Run: headless pygame with SDL's dummy video driver; simulated clock (each Clock.tick advances the game by its frame time, no real sleeping); random seed 0; keys injected as events and as key.get_pressed() state; mouse plan: one left click at the window centre at the start of phase 2, then a move to the lower-right quarter at the start of phase 3.
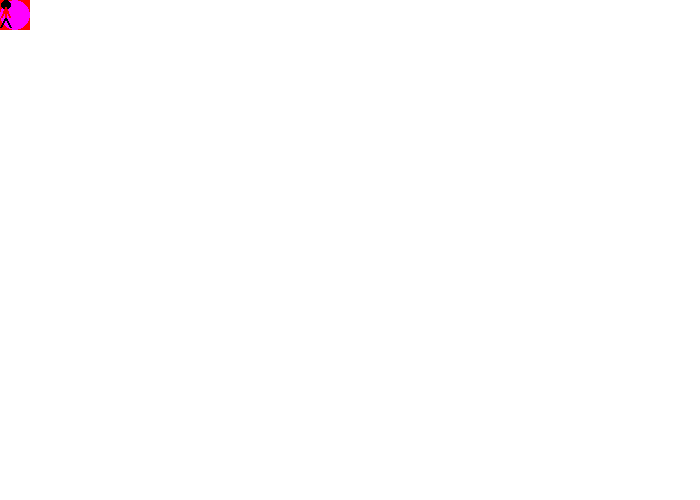
Frame 1 of 4 · flips 1–60 · no input
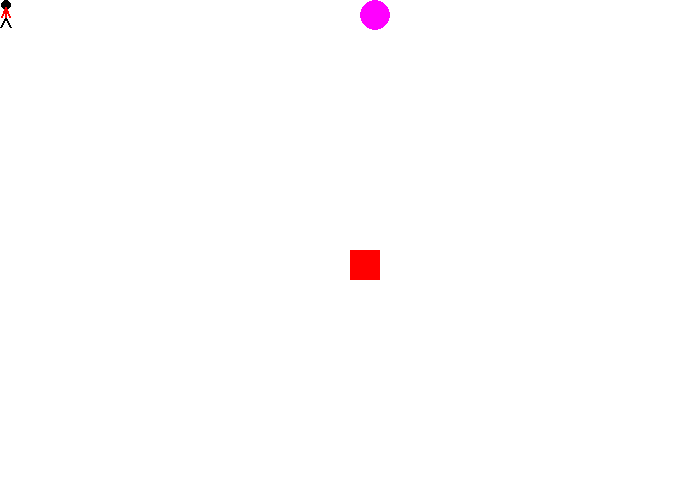
Frame 2 of 4 · flips 61–180 · clicked the window centre · tapped SPACE, RETURN · held RIGHT (→), D
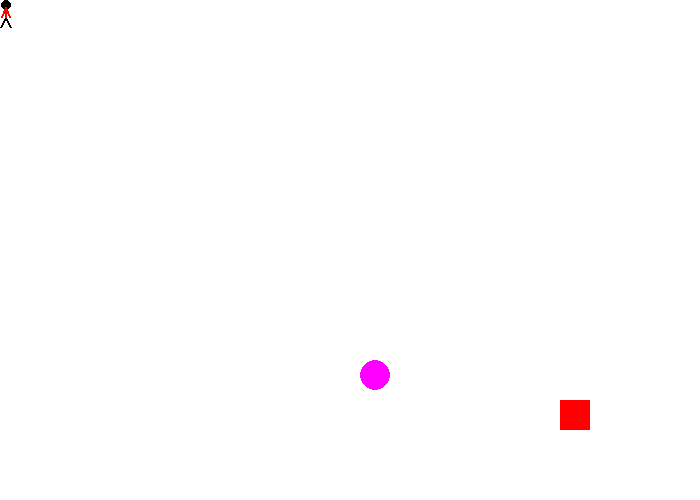
Frame 3 of 4 · flips 181–300 · moved the mouse to the lower-right quarter · held DOWN (↓), S
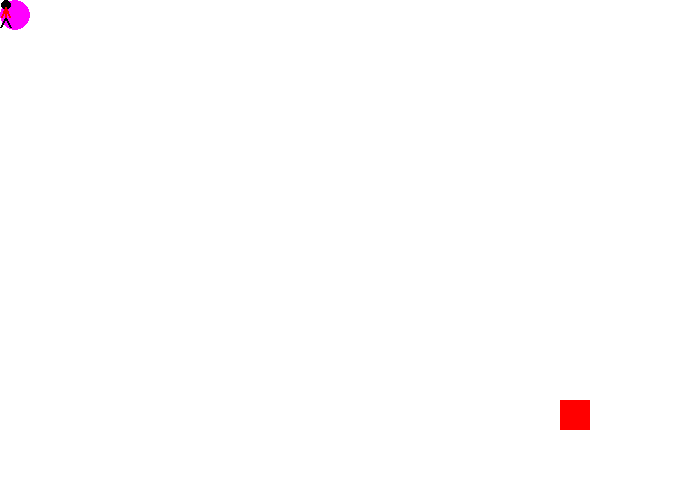
Frame 4 of 4 · flips 301–420 · held LEFT (←), A, UP (↑), W

The pygame program that drew these frames:

"""
Pygame Template
Aaron Lee - 2019
"""

import pygame
import math
import random

pygame.init()  #  initializes pygame


# Define variables
BLACK = (0, 0, 0)
WHITE = (255, 255, 255)
GREEN = (0, 255, 0)
RED = (255, 0, 0)
BLUE = (0, 0, 255)
YELLOW = (255, 255, 0)
MAGENTA = (255, 0, 255)
CYAN = (0, 255, 255)
GRAY = (100, 100, 100)
PINK = (255, 200, 200)
ORANGE = (255, 150, 0)
MAROON = (100, 0, 0)
BROWN = (100, 50, 50)


SCREEN_WIDTH = 700
SCREEN_HEIGHT = 500
done = False  # condition for my game loop


# Set the width and height of the screen [width, height]
size = (SCREEN_WIDTH, SCREEN_HEIGHT)
screen = pygame.display.set_mode(size)

pygame.display.set_caption("Mr. Lee's Game")

clock = pygame.time.Clock()  # creates a clock object that manages updates

pygame.mouse.set_visible(False)

rect_x = 0
rect_y = 0
rect_color = RED

ellipse_x = 0
ellipse_y = 0
change_x = 0
change_y = 0

def draw_stickman(x, y):
    x -= 95
    y -= 83
    # Head
    pygame.draw.ellipse(screen, BLACK, [96 + x, 83 + y, 10, 10], 0)

    # Legs
    pygame.draw.line(screen, BLACK, [100 + x, 100 + y], [105 + x, 110 + y], 2)
    pygame.draw.line(screen, BLACK, [100 + x, 100 + y], [95 + x, 110 + y], 2)

    # Body
    pygame.draw.line(screen, RED, [100 + x, 100 + y], [100 + x, 90 + y], 2)

    # Arms
    pygame.draw.line(screen, RED, [100 + x, 90 + y], [104 + x, 100 + y], 2)
    pygame.draw.line(screen, RED, [100 + x, 90 + y], [96 + x, 100 + y], 2)


# -------- Main Program Loop -----------
while not done:
    # --- Main event loop (input from user mouse, keyboard, controller)
    # You can only have one event loop
    for event in pygame.event.get():
        if event.type == pygame.QUIT:
            done = True
        elif event.type == pygame.MOUSEBUTTONDOWN:
            print(event.pos, event.button)
            rect_color = BLUE
        elif event.type == pygame.MOUSEBUTTONUP:
            rect_color = RED
        elif event.type == pygame.MOUSEMOTION:
            #rect_color = GREEN
            print(event.pos, event.rel, event.buttons)
        elif event.type == pygame.KEYDOWN:
            if event.key == pygame.K_RIGHT:
                change_x = 3
            elif event.key == pygame.K_LEFT:
                change_x = -3
            elif event.key == pygame.K_DOWN:
                change_y = 3
            elif event.key == pygame.K_UP:
                change_y = -3
        elif event.type == pygame.KEYUP:  # lift finger off key
            if event.key == pygame.K_RIGHT or event.key == pygame.K_LEFT:
                change_x = 0
            elif event.key == pygame.K_UP or event.key == pygame.K_DOWN:
                change_y = 0


    # --- Game logic should go here
    ellipse_x += change_x
    ellipse_y += change_y

    # keyboard boundary checks
    if ellipse_x > SCREEN_WIDTH - 30:
        ellipse_x = SCREEN_WIDTH - 30
    if ellipse_y > SCREEN_HEIGHT - 30:
        ellipse_y = SCREEN_HEIGHT - 30
    if ellipse_y < 0:
        ellipse_y = 0
    if ellipse_x < 0:
        ellipse_x = 0

    rect_x, rect_y = pygame.mouse.get_pos()


    if rect_x > SCREEN_WIDTH - 30:
        rect_x = SCREEN_WIDTH - 30
    if rect_y > SCREEN_HEIGHT - 30:
        rect_y = SCREEN_HEIGHT - 30

    # --- Drawing code goes here
    screen.fill(WHITE)


    pygame.draw.rect(screen, rect_color, [rect_x, rect_y, 30, 30])
    pygame.draw.ellipse(screen, MAGENTA, [ellipse_x, ellipse_y, 30, 30])
    draw_stickman(0, 0)


    pygame.display.flip()  # updates the screen

    clock.tick(60) # frames per second

pygame.quit() # Close the window and quit.
